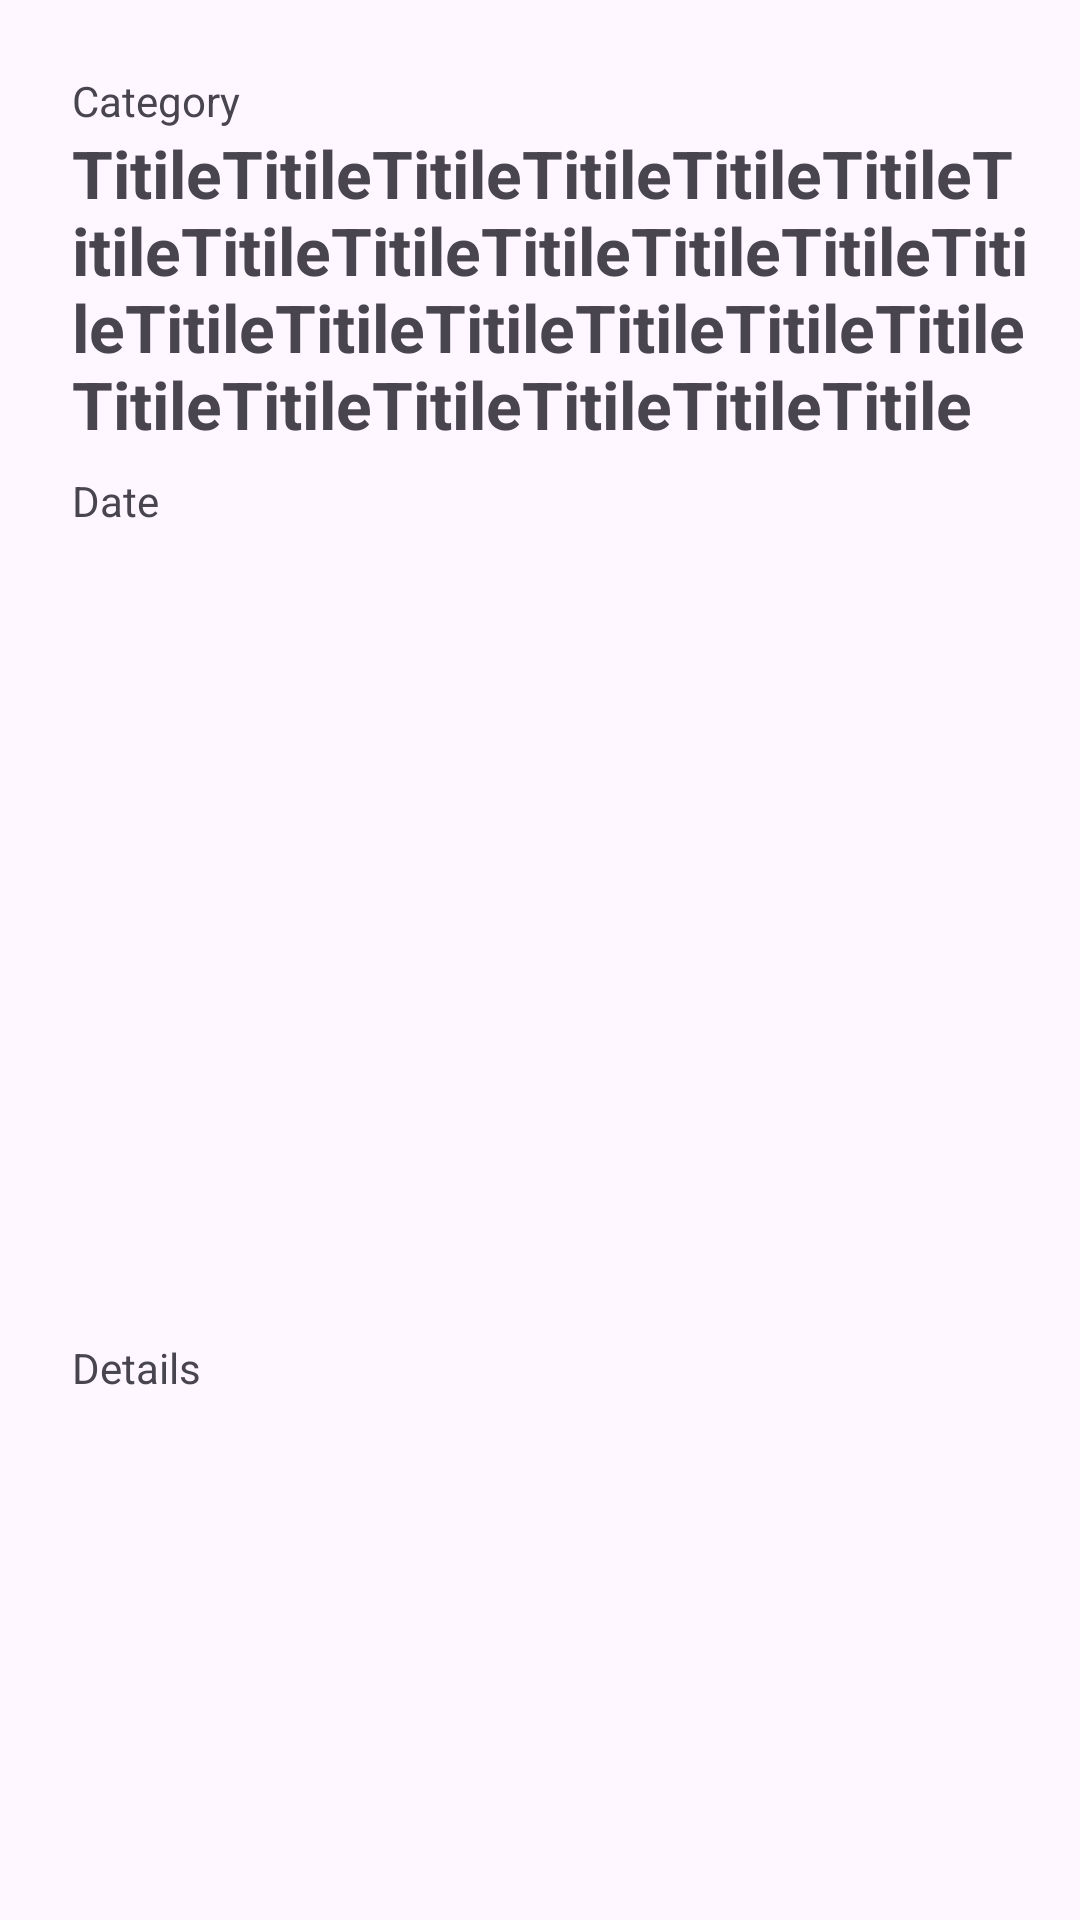

The Android layout XML behind this screen, and the referenced resources:
<!-- AndroidManifest.xml: application theme Theme.TechNews -->
<!-- res/layout/activity_article_details.xml -->
<?xml version="1.0" encoding="utf-8"?>
<androidx.constraintlayout.widget.ConstraintLayout xmlns:android="http://schemas.android.com/apk/res/android"
    xmlns:app="http://schemas.android.com/apk/res-auto"
    xmlns:tools="http://schemas.android.com/tools"
    android:id="@+id/main"
    android:layout_width="match_parent"
    android:layout_height="match_parent"
    android:clickable="true"
    tools:context=".ArticleDetailsActivity"
    tools:layout_editor_absoluteX="-2dp"
    tools:layout_editor_absoluteY="0dp">

    <ScrollView
        android:layout_width="0dp"
        android:layout_height="0dp"
        app:layout_constraintBottom_toBottomOf="parent"
        app:layout_constraintEnd_toEndOf="parent"
        app:layout_constraintStart_toStartOf="parent"
        app:layout_constraintTop_toTopOf="parent">

        <LinearLayout
            android:layout_width="match_parent"
            android:layout_height="wrap_content"
            android:orientation="vertical">

            <androidx.constraintlayout.widget.ConstraintLayout
                android:layout_width="match_parent"
                android:layout_height="match_parent">

                <TextView
                    android:id="@+id/titled"
                    android:layout_width="0dp"
                    android:layout_height="wrap_content"
                    android:layout_marginEnd="15dp"
                    android:text="TitileTitileTitileTitileTitileTitileTitileTitileTitileTitileTitileTitileTitileTitileTitileTitileTitileTitileTitileTitileTitileTitileTitileTitileTitile"
                    android:textSize="22sp"
                    android:textStyle="bold"
                    app:layout_constraintEnd_toEndOf="parent"
                    app:layout_constraintStart_toStartOf="@+id/categoryD"
                    app:layout_constraintTop_toBottomOf="@+id/categoryD" />

                <ImageView
                    android:id="@+id/FrontImaged"
                    android:layout_width="0dp"
                    android:layout_height="230dp"
                    android:layout_marginTop="16dp"
                    android:clickable="false"
                    android:scaleType="fitXY"
                    app:layout_constraintEnd_toEndOf="parent"
                    app:layout_constraintStart_toStartOf="parent"
                    app:layout_constraintTop_toBottomOf="@+id/datee"
                    app:srcCompat="@drawable/ic_launcher_background" />

                <TextView
                    android:id="@+id/datee"
                    android:layout_width="wrap_content"
                    android:layout_height="wrap_content"
                    android:layout_marginTop="8dp"
                    android:text="Date"
                    app:layout_constraintStart_toStartOf="@+id/titled"
                    app:layout_constraintTop_toBottomOf="@+id/titled" />

                <TextView
                    android:id="@+id/categoryD"
                    android:layout_width="wrap_content"
                    android:layout_height="wrap_content"
                    android:layout_marginStart="24dp"
                    android:layout_marginTop="24dp"
                    android:text="Category"
                    app:layout_constraintStart_toStartOf="parent"
                    app:layout_constraintTop_toTopOf="parent" />

                <TextView
                    android:id="@+id/detailsd"
                    android:layout_width="0dp"
                    android:layout_height="match_parent"
                    android:layout_marginTop="24dp"
                    android:text="Details"
                    app:layout_constraintEnd_toEndOf="@+id/titled"
                    app:layout_constraintStart_toStartOf="@+id/datee"
                    app:layout_constraintTop_toBottomOf="@+id/FrontImaged" />
            </androidx.constraintlayout.widget.ConstraintLayout>

        </LinearLayout>
    </ScrollView>

</androidx.constraintlayout.widget.ConstraintLayout>
<!-- resources referenced by this layout -->
<resources>
  <style name="Theme.TechNews" parent="Base.Theme.TechNews" />
  <style name="Base.Theme.TechNews" parent="Theme.Material3.DayNight.NoActionBar">
          
          
      </style>
</resources>
